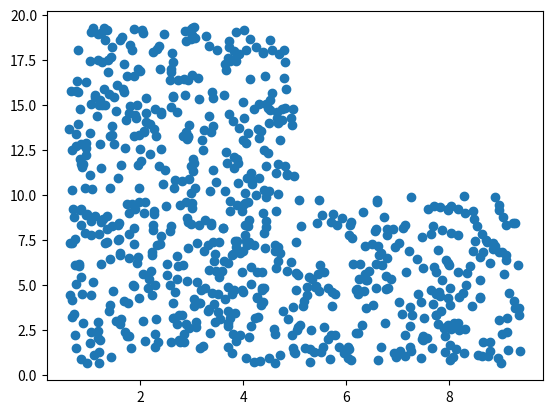

Generate this figure with matplotlib:
import numpy as np
import matplotlib.pyplot as plt

K_0 = 2.15e9  # GPa
K_0_prime = 7.15
rho_0 = 1000  # kg/m^3
P_0 = 101325  # Pa


def pressure(rho):
    return K_0 / K_0_prime * ((rho / rho_0) ** K_0_prime - 1) + P_0


# A minimum of 33 neighbors in three dimensions is necessary for good accuracy.

def kernel(separation, range):
    # Kernel interpolant
    # Only needed for interpolating values, including density initialization
    q = np.linalg.norm(separation) / range

    if 0 <= q <= 0.5:
        return 8 / np.pi * (1 - 6 * (q ** 2 - q ** 3))
    elif q <= 1:
        return 16 / np.pi * (1 - q) ** 3
    else:
        return 0


def grad_kernel(separation, range):
    # Gradient of the kernel
    # Used in the time evolution equations.
    q = np.linalg.norm(separation) / range
    q_hat = separation / q

    if 0 <= q <= 0.5:
        return 8 / np.pi * (-12 * q ** 2 + 18 * q ** 3) * q_hat
    elif q <= 1:
        return -48 / np.pi * (1 - q) ** 2 * q_hat
    else:
        return 0 * q_hat


class Particle:
    def __init__(self, mass, position, velocity):
        self.mass = mass
        self.position = position
        self.velocity = velocity
        self.density = 0
        self.pressure = 0


def gaussian(x, mean, stdev):
    distribution = np.exp(-(x - mean) ** 2 / (2 * stdev ** 2))

    # Normalize the distribution
    norm = 0
    for i in range(len(x)):
        norm += distribution[i]
    distribution /= norm

    return distribution


def plot_positions(simulation, name):
    # Gather positions from simulation (so inefficient...)
    positions = []
    for particle in simulation.particles:
        positions.append(particle.position)

    # Separate positions into 2 lists for plotting
    x_vals, y_vals = zip(*positions)
    plt.scatter(x_vals, y_vals)
    plt.savefig(name)


class Simulation:
    def __init__(self, number, mass, avg_density, avg_velocity, std_velocity, dimensions):
        self.width = dimensions[0]
        self.height = dimensions[1]

        # Create an initial set of velocities to sample from with a normal distribution
        initial_velocities = np.linspace(-2 * std_velocity, 2 * std_velocity, 1000)
        velocity_distribution = gaussian(initial_velocities, avg_velocity, std_velocity)

        # Initialize particle list
        self.number = number
        self.particles = []
        effective_radius = (3 / (4 * np.pi) * mass / avg_density) ** (1 / 3)
        for i in range(self.number):
            # Initialize positions (SWITCH TO PERTURBED EVEN SPACING)
            position = np.zeros(2)
            for j in range(2):
                position[j] = np.random.uniform(effective_radius, dimensions[j] - effective_radius)

            # Enforce Dam Breaking initial condition
            if position[0] > 0.5 * self.width and position[1] > 0.5 * self.height:
                continue

            # Set initial velocity
            velocity = np.zeros(2)
            for j in range(2):
                velocity[j] = np.random.choice(initial_velocities, p=velocity_distribution)

            self.particles.append(Particle(mass, position, velocity))

        plot_positions(self, "initial_positions.png")


Simulation = Simulation(1000, 1, 1, 0, 1, (10, 20))
